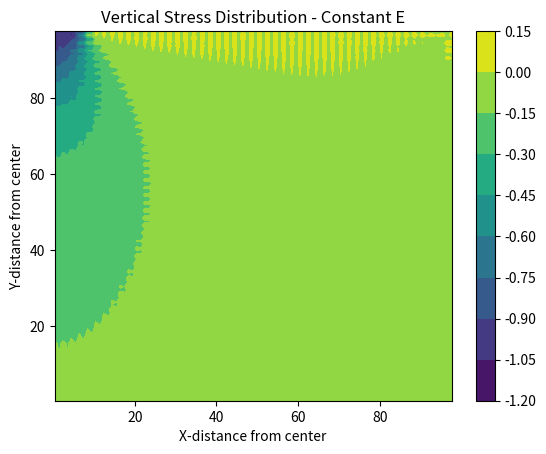

Reproduce this figure in Python.
import numpy as np
import matplotlib.pyplot as plt


def compute_B(xi, eta, half_width, half_height):
    """
    Compute the strain-displacement (B) matrix for a 4-node quadrilateral element at a given natural coordinate (xi, eta).
    Returns a 3x8 numpy array corresponding to the contributions of the 4 nodes (u and v DOFs each).
    """
    # Derivatives of shape functions w.r.t natural coordinates (bilinear quadrilateral element)
    dN1_dxi  = 0.25 * (1 + eta)
    dN1_deta = 0.25 * (1 + xi)
    dN2_dxi  = -0.25 * (1 + eta)
    dN2_deta = 0.25 * (1 - xi)
    dN3_dxi  = -0.25 * (1 - eta)
    dN3_deta = -0.25 * (1 - xi)
    dN4_dxi  = 0.25 * (1 - eta)
    dN4_deta = -0.25 * (1 + xi)

    # Convert derivatives from natural to physical coordinates by dividing by half-dimensions
    dN1_dx = dN1_dxi / half_width
    dN1_dy = dN1_deta / half_height
    dN2_dx = dN2_dxi / half_width
    dN2_dy = dN2_deta / half_height
    dN3_dx = dN3_dxi / half_width
    dN3_dy = dN3_deta / half_height
    dN4_dx = dN4_dxi / half_width
    dN4_dy = dN4_deta / half_height

    # Assemble the B matrix
    B = np.zeros((3, 8))
    
    # Node 1
    B[0, 0] = dN1_dx
    B[1, 1] = dN1_dy
    B[2, 0] = dN1_dy
    B[2, 1] = dN1_dx
    
    # Node 2
    B[0, 2] = dN2_dx
    B[1, 3] = dN2_dy
    B[2, 2] = dN2_dy
    B[2, 3] = dN2_dx
    
    # Node 3
    B[0, 4] = dN3_dx
    B[1, 5] = dN3_dy
    B[2, 4] = dN3_dy
    B[2, 5] = dN3_dx
    
    # Node 4
    B[0, 6] = dN4_dx
    B[1, 7] = dN4_dy
    B[2, 6] = dN4_dy
    B[2, 7] = dN4_dx

    return B


def setup_fem_parameters():
    """
    Set up and return a dictionary of FEM parameters and derived quantities.

    Basic mesh parameters, material properties, and integration settings are defined here.
    
    Note:
      - 2x2 Gauss quadrature is used with gauss points: [1/sqrt(3), -1/sqrt(3)].
      - Isoparametric mapping is performed using half-dimensions of elements.
    """
    params = {}
    # Mesh and material parameters
    params["num_nodes_y"] = 50       # Number of nodes in vertical (y) direction
    params["num_nodes_x"] = 50       # Number of nodes in horizontal (x) direction
    params["element_width"] = 2.0    # Horizontal element dimension
    params["element_height"] = 2.0   # Vertical element dimension
    params["ground_modulus"] = 30000.0    # Elastic modulus at ground surface
    params["modulus_gradient"] = 0.0      # Rate of change of modulus with depth
    params["poisson_ratio"] = 0.35        # Poisson's ratio
    params["footing_pressure"] = 1.0      # Uniform footing pressure
    params["num_footing_elements"] = 4    # Number of elements under the footing
    params["thickness"] = 1.0             # Thickness

    # Derived quantities
    params["num_elements_x"] = params["num_nodes_x"] - 1
    params["num_elements_y"] = params["num_nodes_y"] - 1
    params["total_elements"] = params["num_elements_x"] * params["num_elements_y"]
    params["total_dofs"] = params["num_nodes_x"] * params["num_nodes_y"] * 2

    # Gauss quadrature (2x2)
    gauss_val = 1.0 / np.sqrt(3)
    params["gauss_points"] = [gauss_val, -gauss_val]
    params["gauss_weights"] = [1.0, 1.0]

    # Parameters for isoparametric mapping
    params["half_width"] = params["element_width"] / 2.0
    params["half_height"] = params["element_height"] / 2.0
    params["det_jacobian"] = params["half_width"] * params["half_height"]

    return params


def generate_connectivity(params):
    """
    Generate the connectivity matrix for the mesh.

    Each element is defined by 4 nodes.
    Node ordering: [bottom-right, bottom-left, top-left, top-right].

    For example, for a 2x2 section of the mesh, the node IDs are arranged as follows:

         2 -------- 5 -------- 8     ^ y
         |          |          |     |
         |   el 1   |   el 3   |     |
         |          |          |     |
         1 -------- 4 -------- 7     |
         |          |          |     |
         |   el 0   |   el 2   |     |
         |          |          |     |
         0 -------- 3 -------- 6      -----> x

    Nodes are numbered from bottom-to-top, then left-to-right.
    The connectivity for an element is stored as:
      connectivity[el, 0] = bottom-right
      connectivity[el, 1] = bottom-left
      connectivity[el, 2] = top-left
      connectivity[el, 3] = top-right
    """
    num_elements_x = params["num_elements_x"]
    num_elements_y = params["num_elements_y"]
    num_nodes_y = params["num_nodes_y"]
    total_elements = params["total_elements"]

    connectivity = np.zeros((total_elements, 4), dtype=int)
    elem_index = 0
    for col in range(num_elements_x):
        for row in range(num_elements_y):
            connectivity[elem_index, 0] = (col + 1) * num_nodes_y + (row + 1) - 1
            connectivity[elem_index, 1] = (col) * num_nodes_y + (row + 1) - 1
            connectivity[elem_index, 2] = (col) * num_nodes_y + (row + 2) - 1
            connectivity[elem_index, 3] = (col + 1) * num_nodes_y + (row + 2) - 1
            elem_index += 1

    return connectivity


def assemble_global_stiffness_matrix(params, connectivity):
    """
    Assemble and return the global stiffness matrix KG by looping through all elements
    and summing their local stiffness matrices.
    
    For each element, 2x2 Gauss integration is performed using the gauss points
    and weights. The integration sums the contributions of the strain-displacement
    relations over each element.
    """
    total_dofs = params["total_dofs"]
    KG = np.zeros((total_dofs, total_dofs))
    num_elements_x = params["num_elements_x"]
    num_elements_y = params["num_elements_y"]
    gauss_points = params["gauss_points"]
    gauss_weights = params["gauss_weights"]
    half_width = params["half_width"]
    half_height = params["half_height"]
    det_jacobian = params["det_jacobian"]
    element_width = params["element_width"]
    element_height = params["element_height"]
    ground_modulus = params["ground_modulus"]
    modulus_gradient = params["modulus_gradient"]
    poisson_ratio = params["poisson_ratio"]
    thickness = params["thickness"]

    for col in range(num_elements_x):
        for row in range(num_elements_y):
            elem_number = col * num_elements_y + row
            KE = np.zeros((8, 8))
            # Loop over 2x2 Gauss integration points
            for i, xi in enumerate(gauss_points):
                for j, eta in enumerate(gauss_points):
                    B_local = compute_B(xi, eta, half_width, half_height)
                    E_effective = ground_modulus
                    c1 = E_effective * (1 - poisson_ratio) / ((1 + poisson_ratio) * (1 - 2 * poisson_ratio))
                    C_local = np.array([
                        [c1, c1 * poisson_ratio / (1 - poisson_ratio), 0],
                        [c1 * poisson_ratio / (1 - poisson_ratio), c1, 0],
                        [0, 0, c1 * (1 - 2 * poisson_ratio) / (2 * (1 - poisson_ratio))]
                    ])

                    weight = gauss_weights[i] * gauss_weights[j]
                    KE += B_local.T @ C_local @ B_local * det_jacobian * weight * thickness

            # Assemble the local stiffness into the global matrix
            element_nodes = connectivity[elem_number, :]
            gdof = []
            for node in element_nodes:
                gdof.extend([2 * node, 2 * node + 1])
            gdof = np.array(gdof)
            for ii in range(8):
                for jj in range(8):
                    KG[gdof[ii], gdof[jj]] += KE[ii, jj]

    return KG


def apply_boundary_conditions(KG, params):
    """
    Apply the boundary conditions to the global stiffness matrix KG.

    Boundary conditions:
      - Right edge: Fully constrained (both DOFs fixed)
      - Bottom edge: Fully constrained (both DOFs fixed)
      - Left edge: Only horizontal displacement (DOF 0) is restrained
    """
    num_nodes_y = params["num_nodes_y"]
    num_nodes_x = params["num_nodes_x"]
    
    # Right edge: nodes with column index = num_nodes_x - 1
    right_edge_nodes = [node for node in range(num_nodes_x * num_nodes_y) if (node // num_nodes_y) == (num_nodes_x - 1)]
    for node in right_edge_nodes:
        for dof in [2 * node, 2 * node + 1]:
            KG[dof, :] = 0
            KG[:, dof] = 0
            KG[dof, dof] = 1

    # Bottom edge: nodes with row index = num_nodes_y - 1
    bottom_edge_nodes = [node for node in range(num_nodes_x * num_nodes_y) if (node % num_nodes_y) == (num_nodes_y - 1)]
    for node in bottom_edge_nodes:
        for dof in [2 * node, 2 * node + 1]:
            KG[dof, :] = 0
            KG[:, dof] = 0
            KG[dof, dof] = 1

    # Left edge: nodes with column index = 0, only restrain horizontal displacement (DOF 0)
    left_edge_nodes = [node for node in range(num_nodes_x * num_nodes_y) if (node // num_nodes_y) == 0]
    for node in left_edge_nodes:
        dof = 2 * node  # horizontal DOF
        KG[dof, :] = 0
        KG[:, dof] = 0
        KG[dof, dof] = 1
    
    return KG


def create_load_vector(params):
    """
    Create and return the load vector R with applied footing pressure on selected nodes.
    """
    R = np.zeros(params["total_dofs"])
    num_nodes_y = params["num_nodes_y"]
    element_width = params["element_width"]
    footing_pressure = params["footing_pressure"]
    num_footing_elements = params["num_footing_elements"]

    for i in range(num_footing_elements):
        # Apply load on two adjacent nodes for each footing element
        node = num_nodes_y * i
        dof = 2 * node + 1      # vertical DOF
        R[dof] -= footing_pressure * element_width / 2.0
        node2 = node + num_nodes_y
        dof2 = 2 * node2 + 1
        R[dof2] -= footing_pressure * element_width / 2.0
    
    return R


def solve_displacements(KG, R):
    """
    Solve the linear system KG * U = R and return the displacement vector U.
    """
    U = np.linalg.solve(KG, R)
    return U


def compute_element_stresses(params, connectivity, U):
    """
    Compute the vertical stresses (sigma_yy) at the 4 Gauss points for each element
    and return an array of stresses per element.
    
    Gauss point ordering (from the nested loops):
      gp0: (xi, eta) = ( 1/sqrt3,  1/sqrt3)
      gp1: (xi, eta) = ( 1/sqrt3, -1/sqrt3)
      gp2: (xi, eta) = (-1/sqrt3,  1/sqrt3)
      gp3: (xi, eta) = (-1/sqrt3, -1/sqrt3)
    """
    num_elements_x = params["num_elements_x"]
    num_elements_y = params["num_elements_y"]
    total_elements = params["total_elements"]
    gauss_points = params["gauss_points"]
    half_width = params["half_width"]
    half_height = params["half_height"]
    element_height = params["element_height"]
    ground_modulus = params["ground_modulus"]
    modulus_gradient = params["modulus_gradient"]
    poisson_ratio = params["poisson_ratio"]

    stress_yy_elements = np.zeros((total_elements, 4))

    for col in range(num_elements_x):
        for row in range(num_elements_y):
            elem_number = col * num_elements_y + row
            element_nodes = connectivity[elem_number, :]
            gdof = []
            for node in element_nodes:
                gdof.extend([2 * node, 2 * node + 1])
            gdof = np.array(gdof)
            Ue = U[gdof]  # Element displacement vector (8,)

            local_stresses = np.zeros(4)
            gp_counter = 0
            for i, xi in enumerate(gauss_points):
                for j, eta in enumerate(gauss_points):
                    B_local = compute_B(xi, eta, half_width, half_height)
                    E_effective = ground_modulus
                    c1 = E_effective * (1 - poisson_ratio) / ((1 + poisson_ratio) * (1 - 2 * poisson_ratio))
                    C_local = np.array([
                        [c1, c1 * poisson_ratio / (1 - poisson_ratio), 0],
                        [c1 * poisson_ratio / (1 - poisson_ratio), c1, 0],
                        [0, 0, c1 * (1 - 2 * poisson_ratio) / (2 * (1 - poisson_ratio))]
                    ])
                    strain = B_local @ Ue
                    stress_local = C_local @ strain
                    # Store vertical stress (sigma_yy) which is the second component (index 1)
                    local_stresses[gp_counter] = stress_local[1]
                    gp_counter += 1
            stress_yy_elements[elem_number, :] = local_stresses

    return stress_yy_elements


def generate_stress_grid(params, stress_yy_elements):
    """
    Generate the grid and map Gauss point stresses to a contour grid for plotting.

    For each element, the Gauss point stresses are arranged as follows:
      stress_grid[2*row, 2*col]         = gp2 (upper-left)
      stress_grid[2*row, 2*col+1]       = gp3 (lower-left)
      stress_grid[2*row+1, 2*col]       = gp0 (upper-right)
      stress_grid[2*row+1, 2*col+1]     = gp1 (lower-right)

    The grid is then flipped vertically to match the conventional coordinate system.
    Returns the x and y coordinates and the stress grid.
    """
    num_elements_x = params["num_elements_x"]
    num_elements_y = params["num_elements_y"]
    element_width = params["element_width"]
    element_height = params["element_height"]

    # Compute Gauss point coordinate offset based on integration
    offset = 1 / (2 * np.sqrt(3))
    x_low_arr  = (np.arange(num_elements_x) + 0.5 - offset) * element_width
    x_high_arr = (np.arange(num_elements_x) + 0.5 + offset) * element_width
    xs = np.sort(np.concatenate([x_low_arr, x_high_arr]))

    y_low_arr  = (np.arange(num_elements_y) + 0.5 - offset) * element_height
    y_high_arr = (np.arange(num_elements_y) + 0.5 + offset) * element_height
    ys = np.sort(np.concatenate([y_low_arr, y_high_arr]))

    # Map the Gauss point stresses to the grid
    stress_grid = np.zeros((2 * num_elements_y, 2 * num_elements_x))
    for col in range(num_elements_x):
        for row in range(num_elements_y):
            elem_number = col * num_elements_y + row
            # Mapping order as per original implementation:
            #   stress_grid[2*row, 2*col]         = gp2 (upper-left)
            #   stress_grid[2*row, 2*col+1]       = gp3 (lower-left)
            #   stress_grid[2*row+1, 2*col]       = gp0 (upper-right)
            #   stress_grid[2*row+1, 2*col+1]     = gp1 (lower-right)
            stress_grid[2 * row, 2 * col]     = stress_yy_elements[elem_number, 2]  # gp2
            stress_grid[2 * row, 2 * col + 1] = stress_yy_elements[elem_number, 3]  # gp3
            stress_grid[2 * row + 1, 2 * col] = stress_yy_elements[elem_number, 0]  # gp0
            stress_grid[2 * row + 1, 2 * col + 1] = stress_yy_elements[elem_number, 1]  # gp1

    # Flip the grid vertically so that the coordinate system matches conventional plotting
    stress_grid_plot = np.flipud(stress_grid)
    return xs, ys, stress_grid_plot


def plot_stress_distribution(xs, ys, stress_grid):
    """
    Plot the vertical stress distribution as a contour plot.
    """
    X, Y = np.meshgrid(xs, ys)
    plt.figure()
    cp = plt.contourf(X, Y, stress_grid, levels=10, cmap='viridis')
    plt.colorbar(cp)
    plt.xlabel('X-distance from center')
    plt.ylabel('Y-distance from center')
    plt.title('Vertical Stress Distribution - Constant E')
    plt.show()


def main():
    """
    Main function for the FEM analysis steps:
    1. Setup parameters
    2. Generate connectivity
    3. Assemble global stiffness matrix
    4. Apply boundary conditions
    5. Create load vector
    6. Solve for displacements
    7. Compute element stresses
    8. Generate stress grid for plotting
    9. Plot the results
    """
    # Step 1: Setup parameters
    params = setup_fem_parameters()

    # Step 2: Generate connectivity
    connectivity = generate_connectivity(params)

    # Step 3: Assemble global stiffness matrix
    KG = assemble_global_stiffness_matrix(params, connectivity)

    # Step 4: Apply boundary conditions
    KG = apply_boundary_conditions(KG, params)

    # Step 5: Create load vector
    R = create_load_vector(params)

    # Step 6: Solve for displacements
    U = solve_displacements(KG, R)

    # Step 7: Compute element stresses
    stress_yy_elements = compute_element_stresses(params, connectivity, U)

    # Step 8: Generate stress grid for contour plotting
    xs, ys, stress_grid = generate_stress_grid(params, stress_yy_elements)

    # Step 9: Plot the stress distribution
    plot_stress_distribution(xs, ys, stress_grid)


if __name__ == '__main__':
    main() 